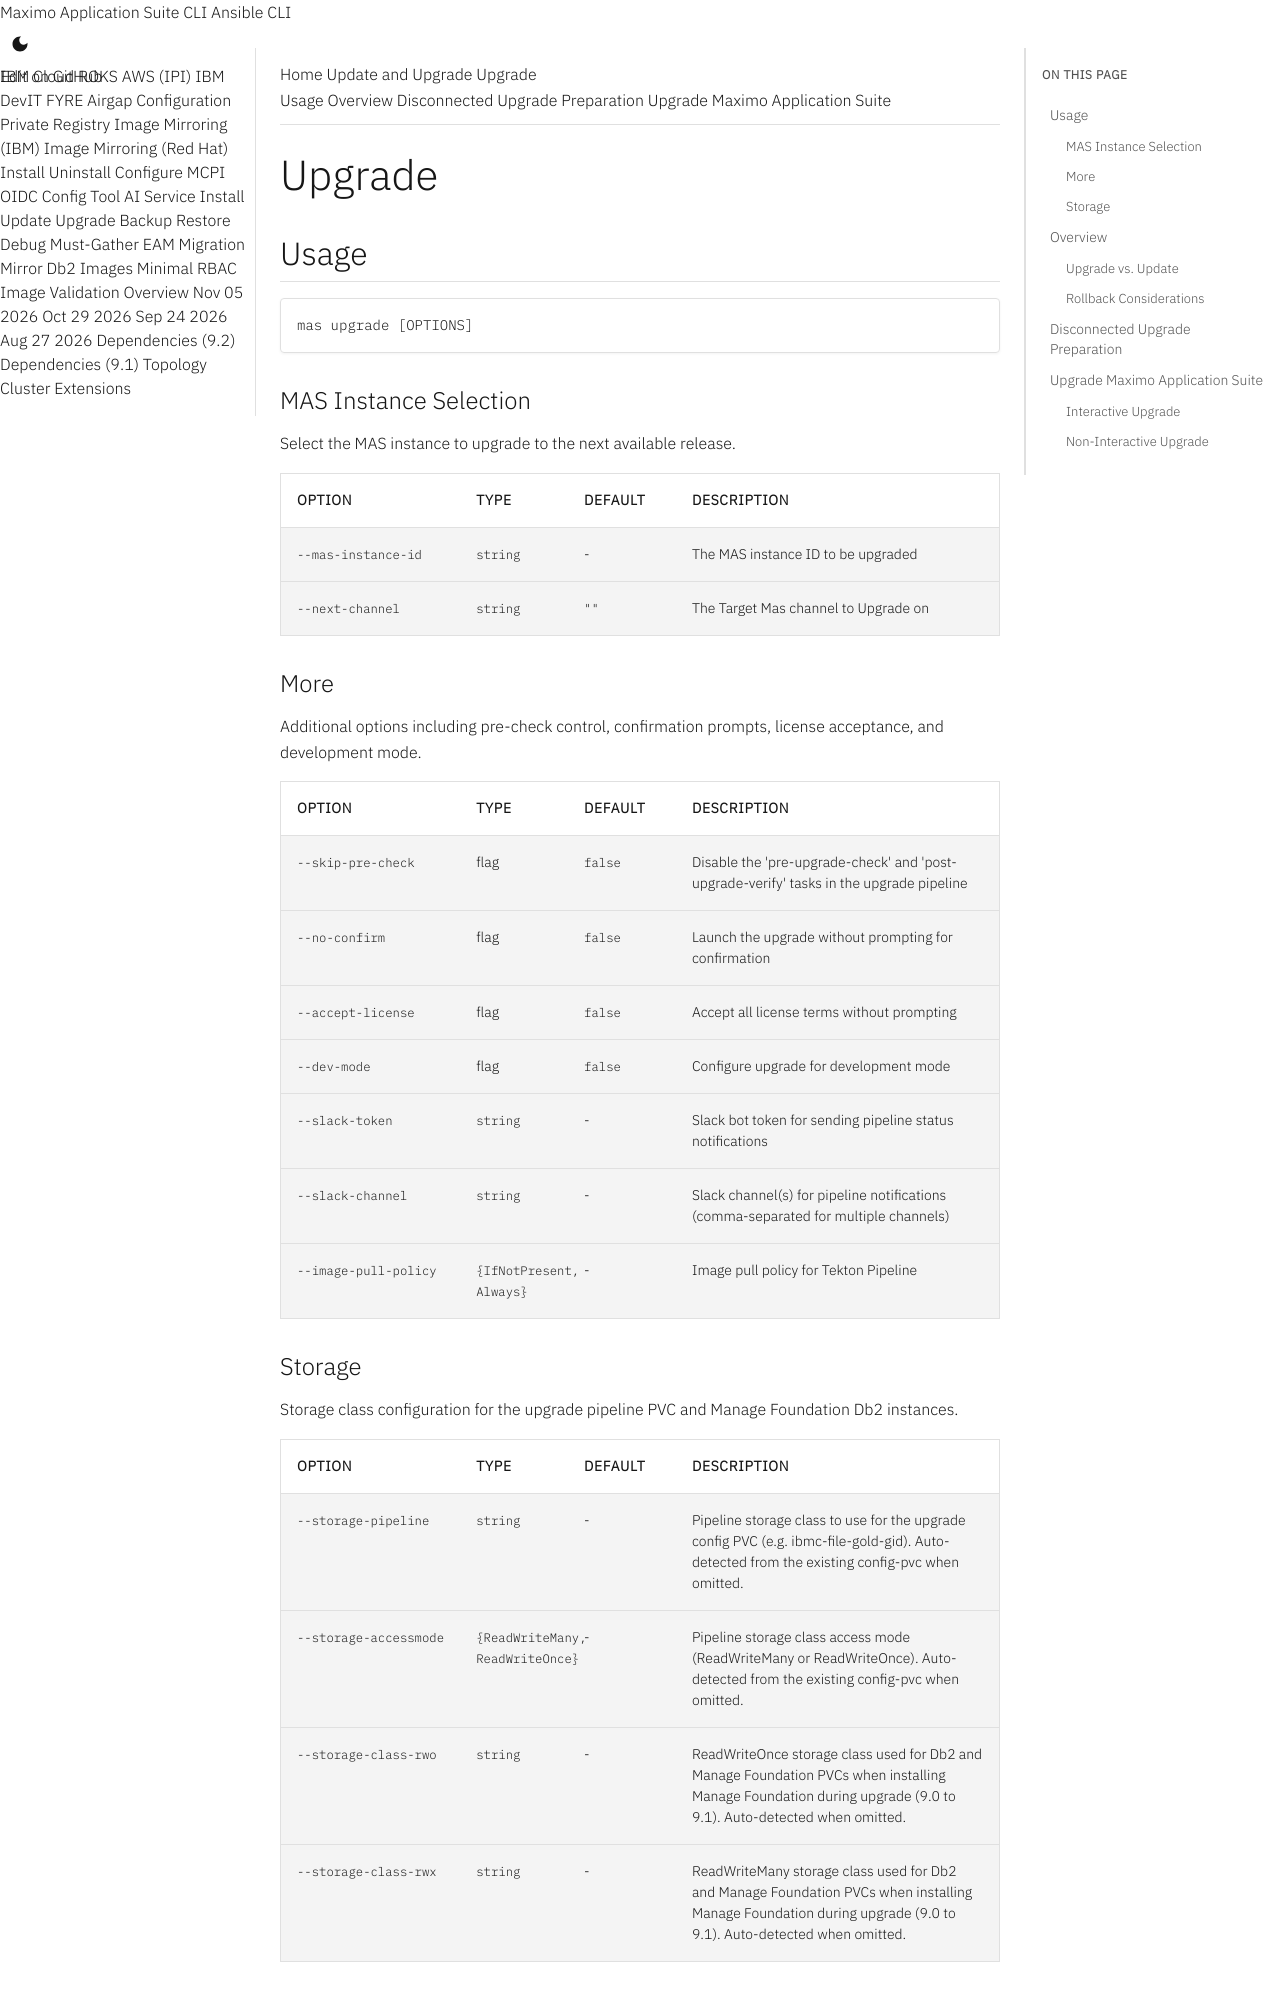

repository: ibm-mas/cli · page: guides/upgrade/index.html · generator: mkdocs

Upgrade
===============================================================================

:::mas-cli-usage
module: mas.cli.upgrade.argParser
parser: upgradeArgParser
ignore_description: true
ignore_epilog: true
:::

Overview
-------------------------------------------------------------------------------
Upgrade is the act of switching a MAS installation to a new subscription channel; it is distinct from an update, which is when new versions are delivered on existing subscription channels. New features are always delivered via new subscription channels, while updates within a channel will only deliver updates to existing functionality (including security updates) and bug fixes.

### Upgrade vs. Update
When you choose to upgrade to pick up a feature release, the upgrade is targeted at a specific MAS instance in the cluster. Upgrades must work within an n-1 range, i.e., we support MAS 8.10 and 8.9 on a cluster, or 8.9 and 8.8, but not 8.8 and 8.10.

!!! important
    You can only upgrade to a version of MAS already supported by the `ibm-maximo-operator-catalog` CatalogSource currently installed in the cluster.

    - If you are using the static catalog and have not already updated to a catalog that includes the version of MAS you wish to upgrade to, then you must first follow the [update process](update.md).
    - If you are using the dynamic catalog then no action is required here; the catalog source will automatically update to include new MAS releases.

### Rollback Considerations
The process to undo an upgrade varies depending on what version and which applications were being upgraded. For example, if there are database changes that need to be reversed it's more involved than if it's just a case of stateless runtime to be reverted to an older version.
